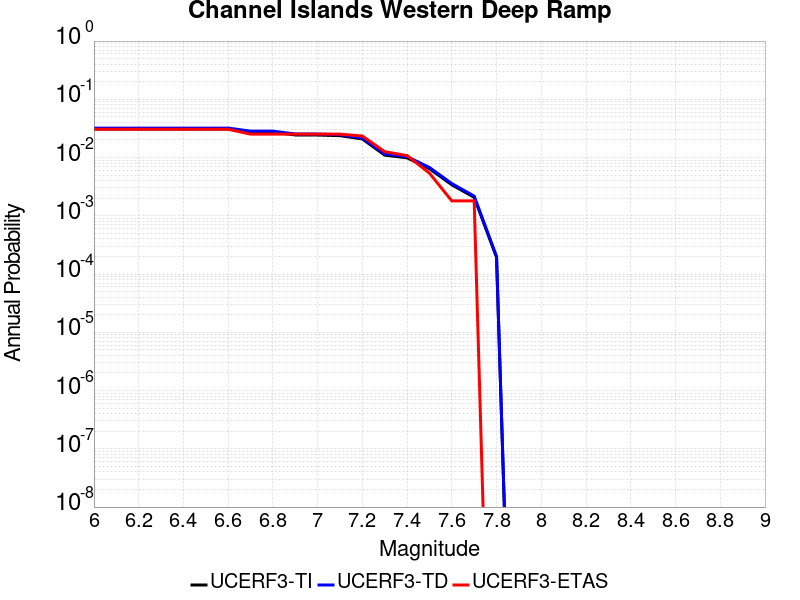

Source data for this figure (header and first rows):
Magnitude, UCERF3-TI Prob, UCERF3-TD Prob, UCERF3-ETAS Prob
6.0, 0.03093, 0.03209, 0.03063
6.1, 0.03093, 0.03209, 0.03063
6.2, 0.03093, 0.03209, 0.03063
6.3, 0.03093, 0.03209, 0.03063
6.4, 0.03093, 0.03209, 0.03063
6.5, 0.03093, 0.03209, 0.03063
6.6, 0.03093, 0.03209, 0.03063
6.7, 0.02734, 0.0284, 0.02523
6.8, 0.02734, 0.0284, 0.02523
6.9, 0.02445, 0.02543, 0.02523
7.0, 0.02434, 0.02531, 0.02523
7.1, 0.02377, 0.02473, 0.02523
7.2, 0.02088, 0.02173, 0.02342
7.3, 0.01102, 0.01154, 0.01261
7.4, 0.009892, 0.01036, 0.01081
7.5, 0.006454, 0.006763, 0.005405
7.6, 0.003409, 0.003577, 0.001802
7.7, 0.002078, 0.00218, 0.001802
7.8, 1.9337227E-4, 2.0091687E-4, 0.0
